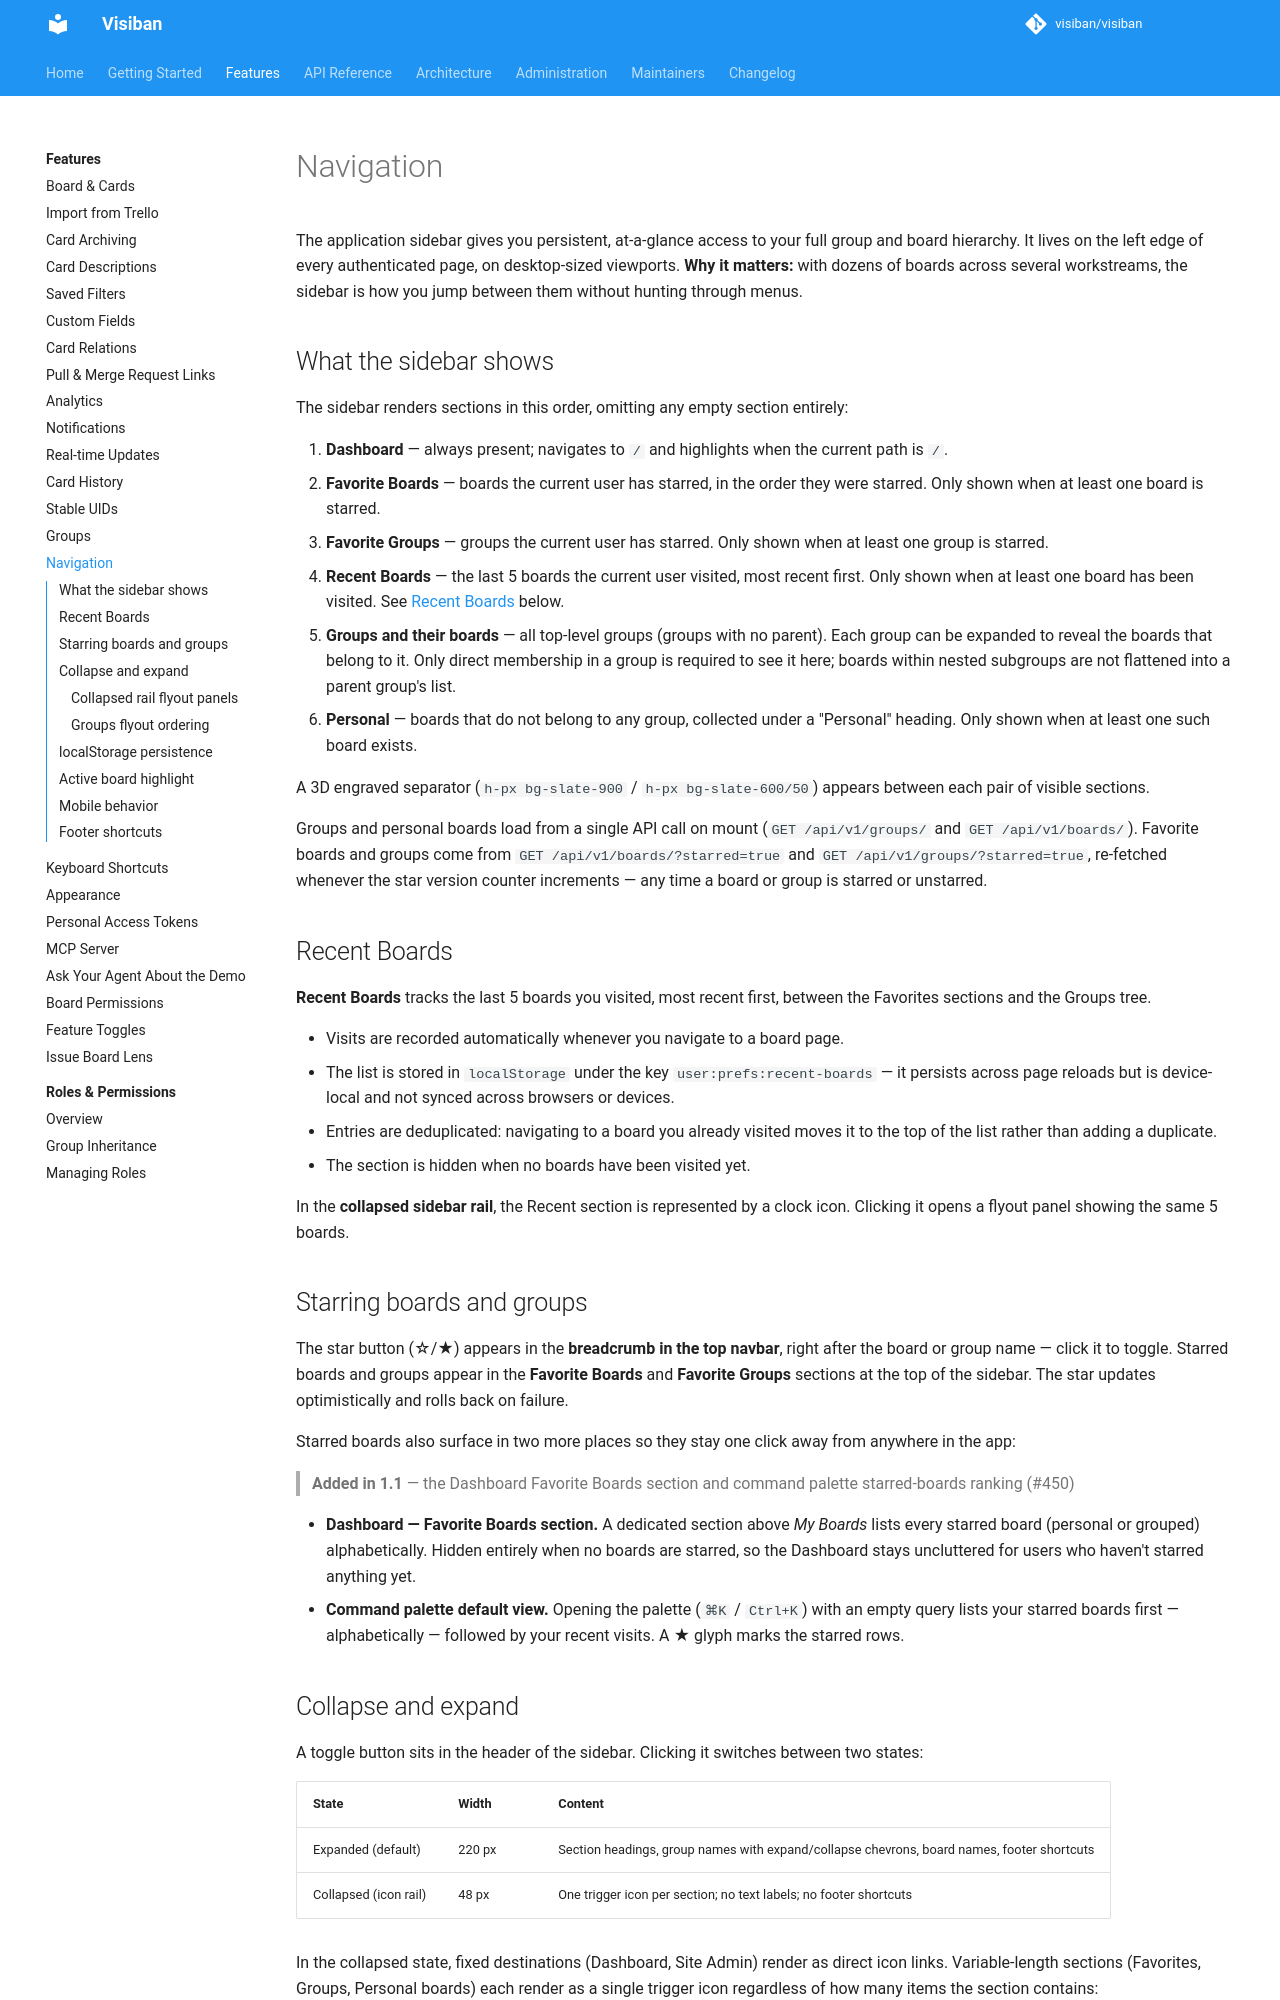

repository: mbartosek/visiban · page: v1.2.0-beta.3/features/navigation/index.html · generator: mkdocs

# Navigation

The application sidebar gives you persistent, at-a-glance access to your full group and board hierarchy. It lives on the left edge of every authenticated page, on desktop-sized viewports. **Why it matters:** with dozens of boards across several workstreams, the sidebar is how you jump between them without hunting through menus.

## What the sidebar shows

The sidebar renders sections in this order, omitting any empty section entirely:

1. **Dashboard** — always present; navigates to `/` and highlights when the current path is `/`.
2. **Favorite Boards** — boards the current user has starred, in the order they were starred. Only shown when at least one board is starred.
3. **Favorite Groups** — groups the current user has starred. Only shown when at least one group is starred.
4. **Recent Boards** — the last 5 boards the current user visited, most recent first. Only shown when at least one board has been visited. See [Recent Boards](#recent-boards) below.
5. **Groups and their boards** — all top-level groups (groups with no parent). Each group can be expanded to reveal the boards that belong to it. Only direct membership in a group is required to see it here; boards within nested subgroups are not flattened into a parent group's list.
6. **Personal** — boards that do not belong to any group, collected under a "Personal" heading. Only shown when at least one such board exists.

A 3D engraved separator (`h-px bg-slate-900` / `h-px bg-slate-600/50`) appears between each pair of visible sections.

Groups and personal boards load from a single API call on mount (`GET /api/v1/groups/` and `GET /api/v1/boards/`). Favorite boards and groups come from `GET /api/v1/boards/?starred=true` and `GET /api/v1/groups/?starred=true`, re-fetched whenever the star version counter increments — any time a board or group is starred or unstarred.

## Recent Boards

**Recent Boards** tracks the last 5 boards you visited, most recent first, between the Favorites sections and the Groups tree.

- Visits are recorded automatically whenever you navigate to a board page.
- The list is stored in `localStorage` under the key `user:prefs:recent-boards` — it persists across page reloads but is device-local and not synced across browsers or devices.
- Entries are deduplicated: navigating to a board you already visited moves it to the top of the list rather than adding a duplicate.
- The section is hidden when no boards have been visited yet.

In the **collapsed sidebar rail**, the Recent section is represented by a clock icon. Clicking it opens a flyout panel showing the same 5 boards.

## Starring boards and groups

The star button (☆/★) appears in the **breadcrumb in the top navbar**, right after the board or group name — click it to toggle. Starred boards and groups appear in the **Favorite Boards** and **Favorite Groups** sections at the top of the sidebar. The star updates optimistically and rolls back on failure.

Starred boards also surface in two more places so they stay one click away from anywhere in the app:

> **Added in 1.1** — the Dashboard Favorite Boards section and command palette starred-boards ranking (#450)

- **Dashboard — Favorite Boards section.** A dedicated section above *My Boards* lists every starred board (personal or grouped) alphabetically. Hidden entirely when no boards are starred, so the Dashboard stays uncluttered for users who haven't starred anything yet.
- **Command palette default view.** Opening the palette (`⌘K` / `Ctrl+K`) with an empty query lists your starred boards first — alphabetically — followed by your recent visits. A ★ glyph marks the starred rows.
